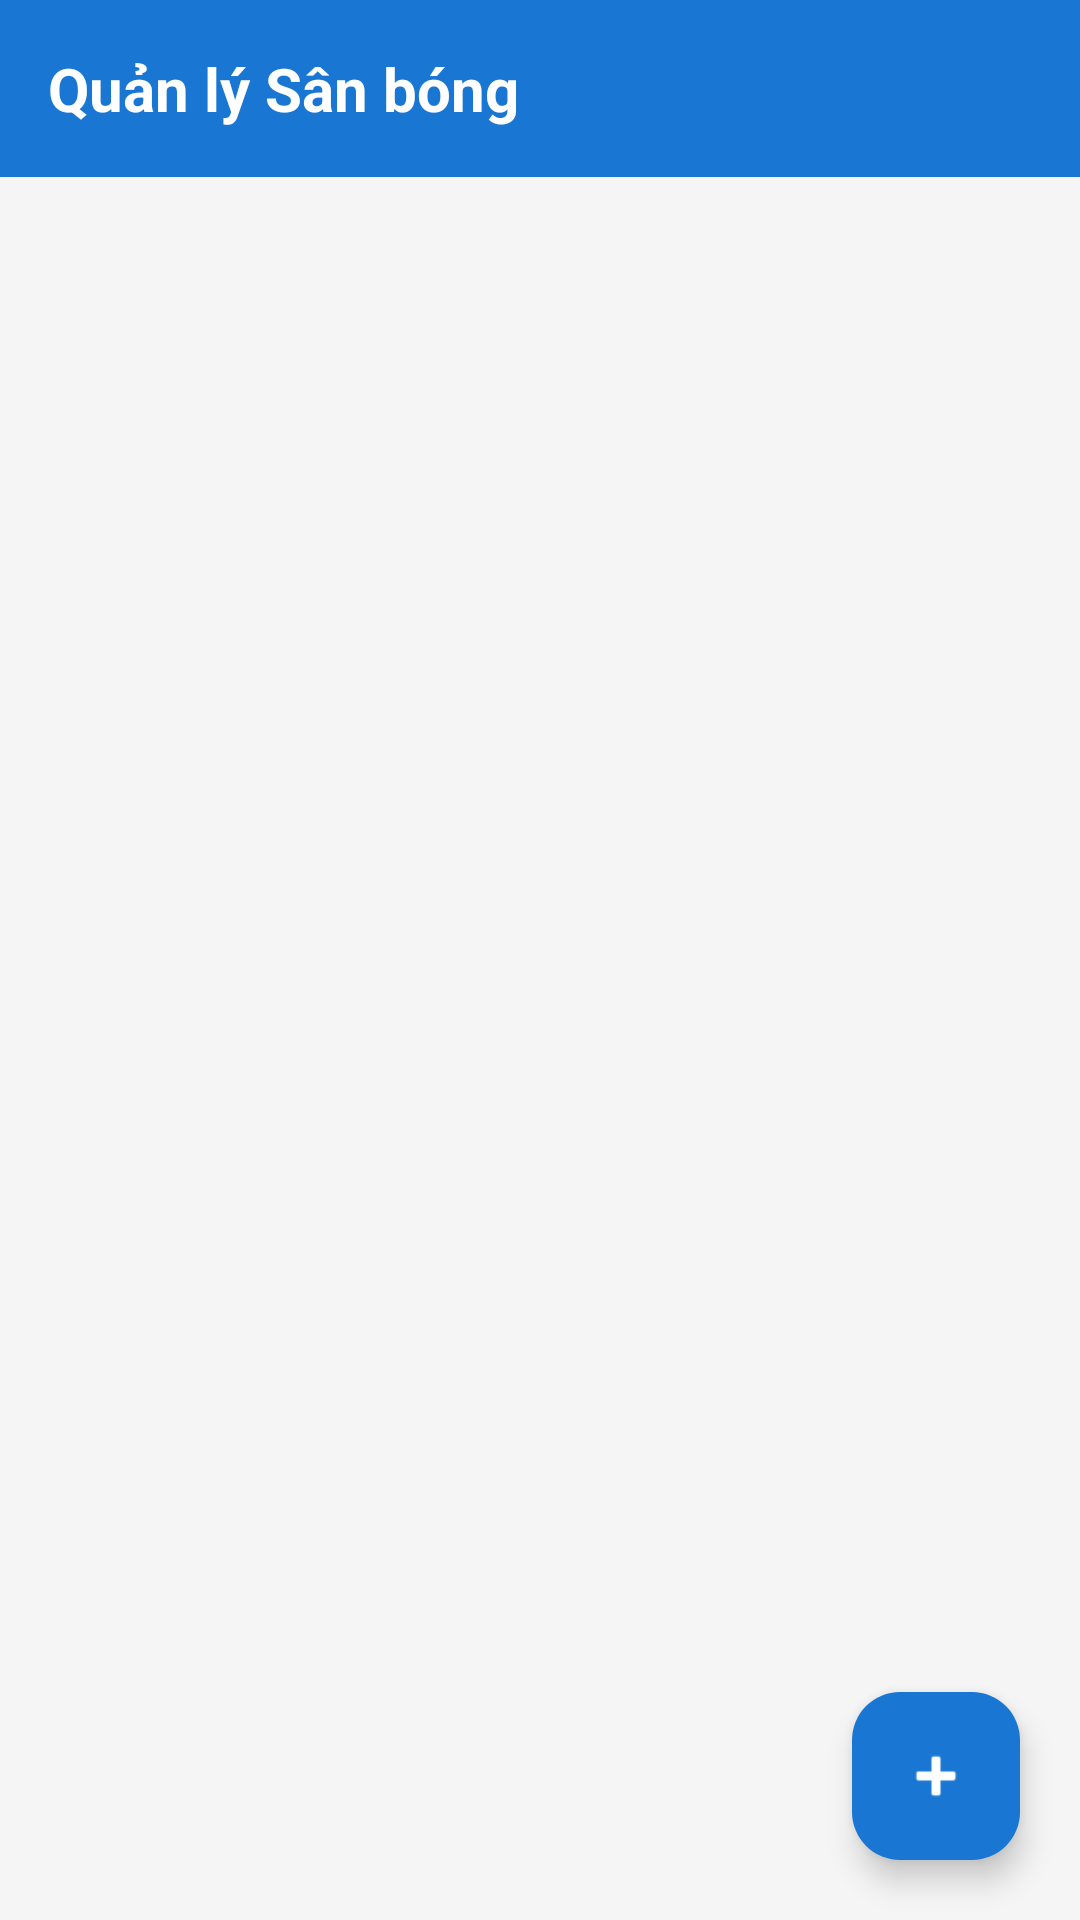

Android layout source for this screen:
<!-- AndroidManifest.xml: application theme Theme.Quan_Ly_Thue_San_Bong -->
<!-- res/layout/fragment_san_bong.xml -->
<?xml version="1.0" encoding="utf-8"?>
<RelativeLayout xmlns:android="http://schemas.android.com/apk/res/android"
    xmlns:app="http://schemas.android.com/apk/res-auto"
    android:layout_width="match_parent"
    android:layout_height="match_parent"
    android:background="#F5F5F5">

    <TextView
        android:id="@+id/tvHeader"
        android:layout_width="match_parent"
        android:layout_height="wrap_content"
        android:background="#1976D2"
        android:padding="16dp"
        android:text="Quản lý Sân bóng"
        android:textColor="#FFFFFF"
        android:textSize="20sp"
        android:textStyle="bold" />

    <androidx.recyclerview.widget.RecyclerView
        android:id="@+id/rvSanBong"
        android:layout_width="match_parent"
        android:layout_height="match_parent"
        android:layout_below="@id/tvHeader"
        android:clipToPadding="false"
        android:paddingVertical="8dp" />

    <TextView
        android:id="@+id/tvEmpty"
        android:layout_width="wrap_content"
        android:layout_height="wrap_content"
        android:layout_centerInParent="true"
        android:text="Chưa có sân bóng nào"
        android:textColor="#757575"
        android:textSize="16sp"
        android:visibility="gone" />

    <com.google.android.material.floatingactionbutton.FloatingActionButton
        android:id="@+id/fabAddSan"
        android:layout_width="wrap_content"
        android:layout_height="wrap_content"
        android:layout_alignParentEnd="true"
        android:layout_alignParentBottom="true"
        android:layout_margin="20dp"
        android:contentDescription="Thêm sân mới"
        app:backgroundTint="#1976D2"
        app:srcCompat="@android:drawable/ic_input_add"
        app:tint="#FFFFFF" />

</RelativeLayout>
<!-- resources referenced by this layout -->
<resources>
  <style name="Theme.Quan_Ly_Thue_San_Bong" parent="Base.Theme.Quan_Ly_Thue_San_Bong" />
  <style name="Base.Theme.Quan_Ly_Thue_San_Bong" parent="Theme.Material3.DayNight.NoActionBar">
          
          
      </style>
</resources>
